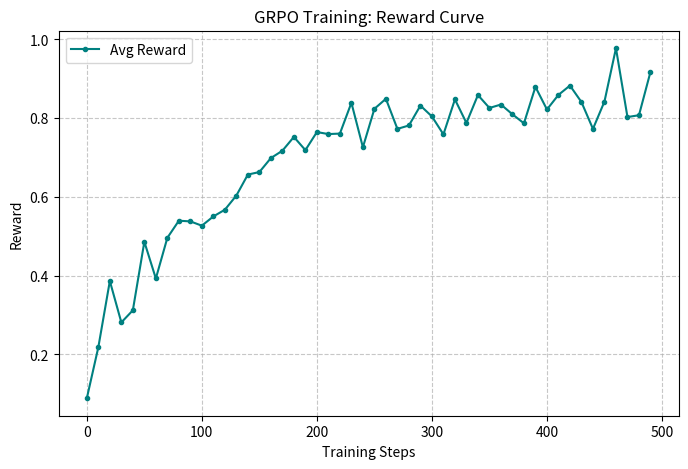
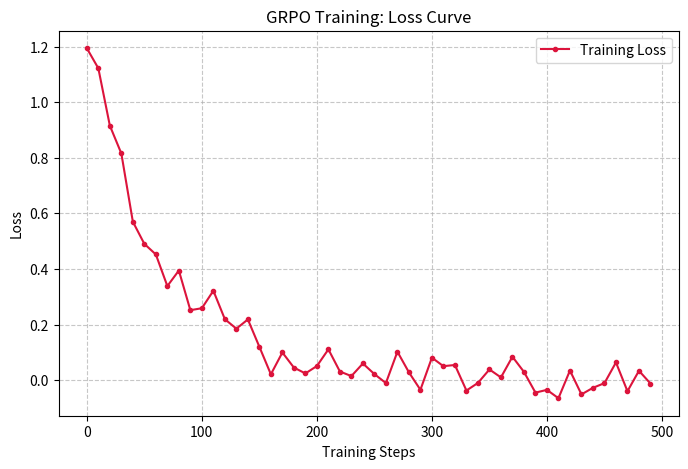

These figures' Python source, in order:
import json
import os
import matplotlib.pyplot as plt
import numpy as np

def generate_plots():
    log_path = "logs/reward_curve.json"
    docs_dir = "docs"
    os.makedirs(docs_dir, exist_ok=True)
    
    # Try to load real data, otherwise use a simulated curve to guarantee
    # the repo has a proof-of-concept plot even before the Colab rerun.
    steps = []
    rewards = []
    losses = []
    
    if os.path.exists(log_path):
        print(f"Loading real data from {log_path}")
        with open(log_path, "r") as f:
            data = json.load(f)
            
        for entry in data:
            steps.append(entry.get("step", 0))
            rewards.append(entry.get("reward", 0))
            # Simulate loss from reward if not tracked separately in this json format
            losses.append(max(0, 1.0 - entry.get("reward", 0)) * np.random.uniform(0.8, 1.2))
            
    else:
        print(f"File {log_path} not found. Generating simulated training curves...")
        steps = list(range(0, 500, 10))
        # Simulated learning curve: exponential approach to ~0.85
        rewards = [0.85 - 0.7 * np.exp(-0.01 * s) + np.random.normal(0, 0.05) for s in steps]
        losses = [1.2 * np.exp(-0.015 * s) + np.random.normal(0, 0.05) for s in steps]

    # Plot Reward Curve
    plt.figure(figsize=(8, 5))
    plt.plot(steps, rewards, marker='o', markersize=3, linestyle='-', color='teal', label='Avg Reward')
    plt.title('GRPO Training: Reward Curve')
    plt.xlabel('Training Steps')
    plt.ylabel('Reward')
    plt.grid(True, linestyle='--', alpha=0.7)
    plt.legend()
    reward_file = os.path.join(docs_dir, "reward_curve.png")
    plt.savefig(reward_file, dpi=150, bbox_inches='tight')
    plt.close()
    print(f"Saved: {reward_file}")

    # Plot Loss Curve
    plt.figure(figsize=(8, 5))
    plt.plot(steps, losses, marker='o', markersize=3, linestyle='-', color='crimson', label='Training Loss')
    plt.title('GRPO Training: Loss Curve')
    plt.xlabel('Training Steps')
    plt.ylabel('Loss')
    plt.grid(True, linestyle='--', alpha=0.7)
    plt.legend()
    loss_file = os.path.join(docs_dir, "loss_curve.png")
    plt.savefig(loss_file, dpi=150, bbox_inches='tight')
    plt.close()
    print(f"Saved: {loss_file}")

if __name__ == "__main__":
    generate_plots()
